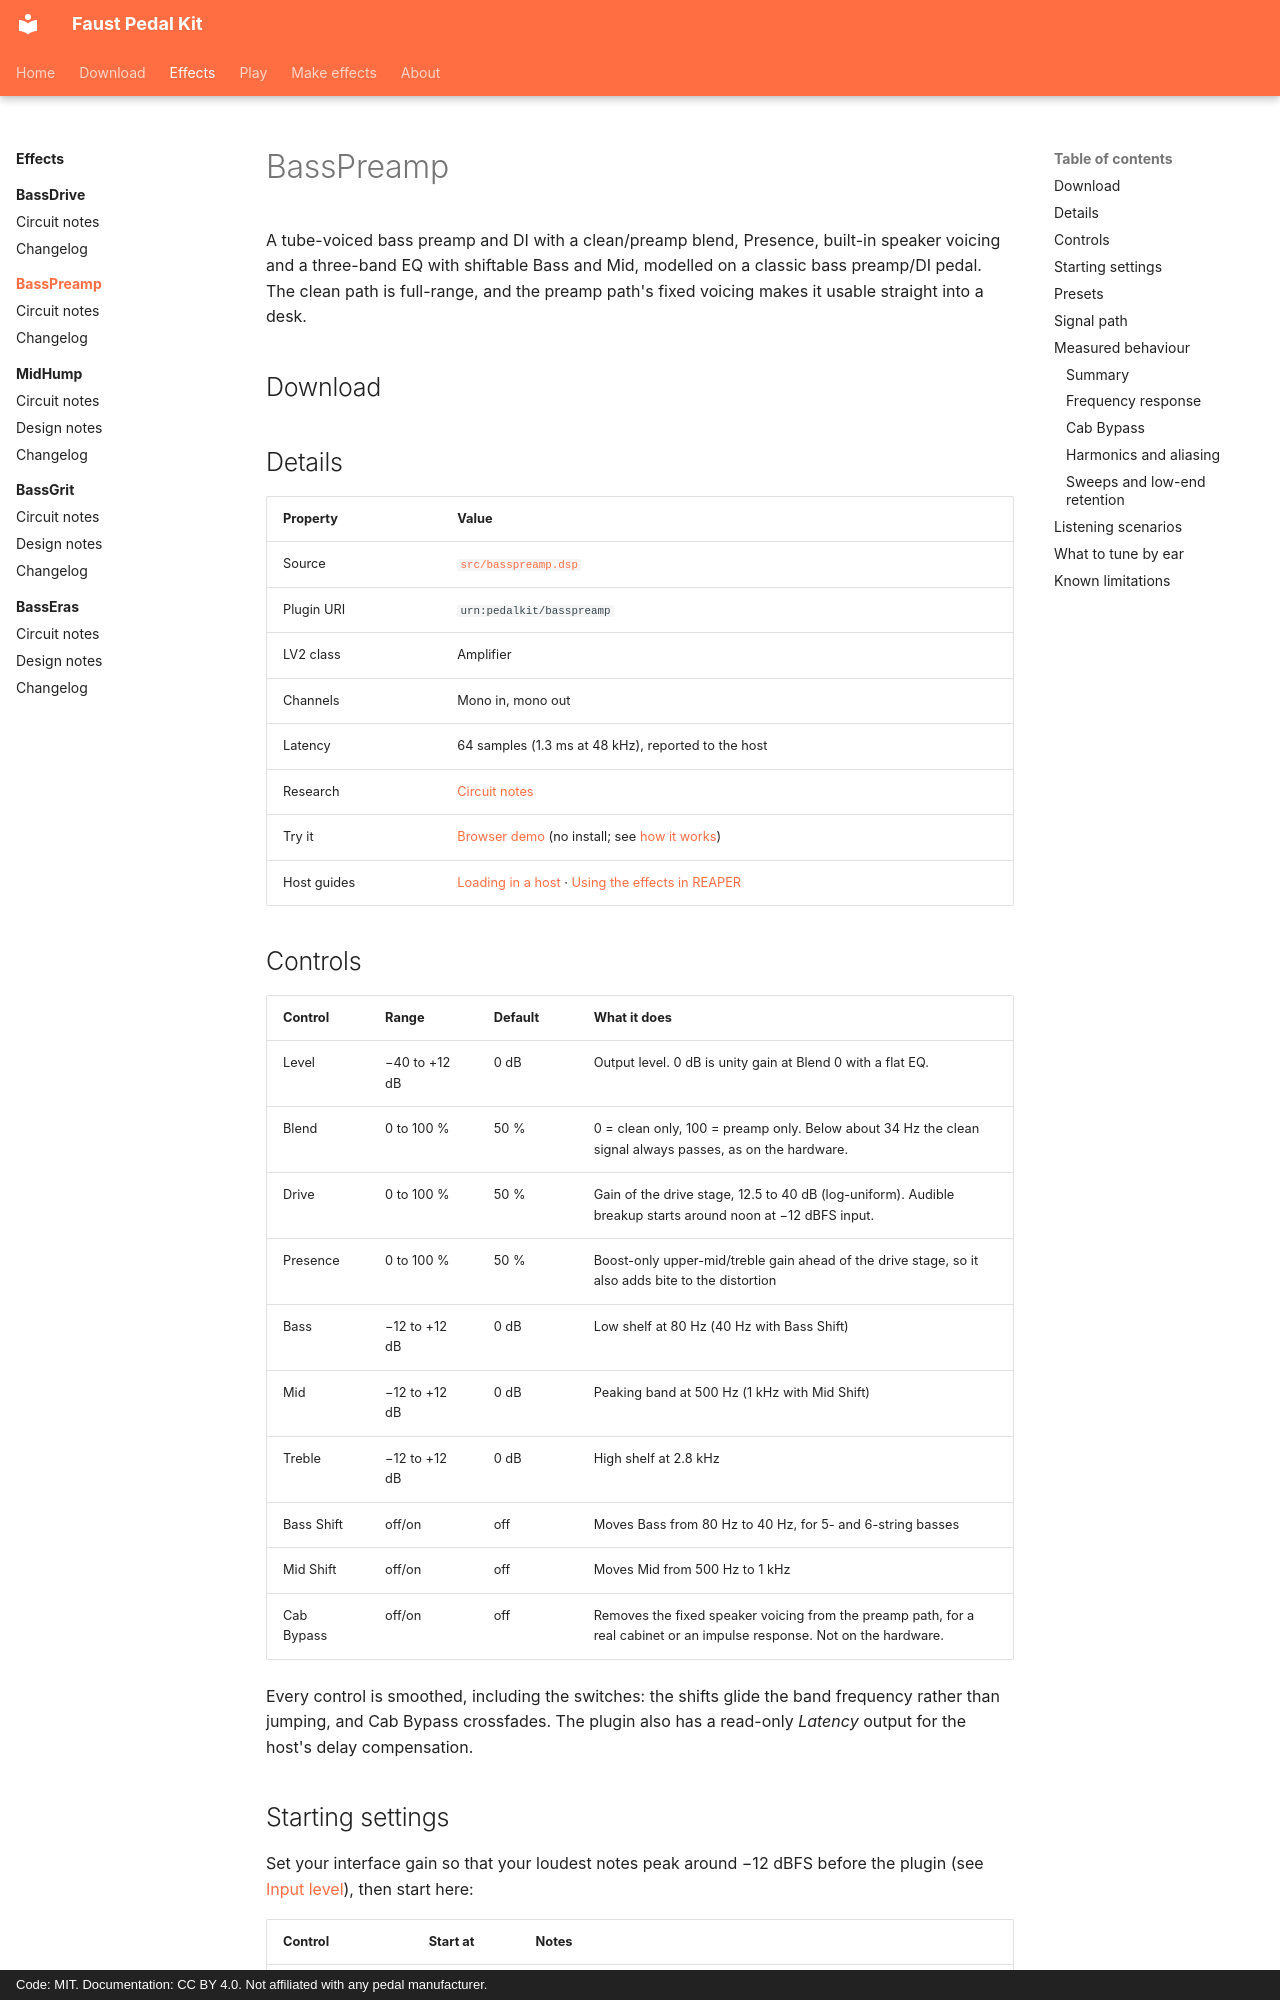

repository: Joe-Heffer/faust-pedalkit · page: basspreamp/index.html · generator: mkdocs · copyright: Code: MIT. Documentation: CC BY 4.0. Not affiliated with any pedal manufacturer.

# BassPreamp

A tube-voiced bass preamp and DI with a clean/preamp blend, Presence, built-in speaker voicing and a three-band EQ with shiftable Bass and Mid, modelled on a classic bass preamp/DI pedal. The clean path is full-range, and the preamp path's fixed voicing makes it usable straight into a desk.

## Download

<!-- downloads:basspreamp -->

## Details

| Property | Value |
|---|---|
| Source | [`src/basspreamp.dsp`](https://github.com/Joe-Heffer/faust-pedalkit/blob/main/src/basspreamp.dsp) |
| Plugin URI | `urn:pedalkit/basspreamp` |
| LV2 class | Amplifier |
| Channels | Mono in, mono out |
| Latency | 64 samples (1.3 ms at 48 kHz), reported to the host |
| Research | [Circuit notes](circuit-notes.md) |
| Try it | [Browser demo](../demo/index.html) (no install; see [how it works](../usage/browser.md)) |
| Host guides | [Loading in a host](../usage/hosts.md) · [Using the effects in REAPER](../usage/reaper.md) |

## Controls

| Control | Range | Default | What it does |
|---|---|---|---|
| Level | −40 to +12 dB | 0 dB | Output level. 0 dB is unity gain at Blend 0 with a flat EQ. |
| Blend | 0 to 100 % | 50 % | 0 = clean only, 100 = preamp only. Below about 34 Hz the clean signal always passes, as on the hardware. |
| Drive | 0 to 100 % | 50 % | Gain of the drive stage, 12.5 to 40 dB (log-uniform). Audible breakup starts around noon at −12 dBFS input. |
| Presence | 0 to 100 % | 50 % | Boost-only upper-mid/treble gain ahead of the drive stage, so it also adds bite to the distortion |
| Bass | −12 to +12 dB | 0 dB | Low shelf at 80 Hz (40 Hz with Bass Shift) |
| Mid | −12 to +12 dB | 0 dB | Peaking band at 500 Hz (1 kHz with Mid Shift) |
| Treble | −12 to +12 dB | 0 dB | High shelf at 2.8 kHz |
| Bass Shift | off/on | off | Moves Bass from 80 Hz to 40 Hz, for 5- and 6-string basses |
| Mid Shift | off/on | off | Moves Mid from 500 Hz to 1 kHz |
| Cab Bypass | off/on | off | Removes the fixed speaker voicing from the preamp path, for a real cabinet or an impulse response. Not on the hardware. |

Every control is smoothed, including the switches: the shifts glide the band frequency rather than jumping, and Cab Bypass crossfades. The plugin also has a read-only *Latency* output for the host's delay compensation.

## Starting settings

Set your interface gain so that your loudest notes peak around −12 dBFS before the plugin (see [Input level](../usage/hosts.md#input-level)), then start here:

| Control | Start at | Notes |
|---|---|---|
| Level | 0 dB | Unity gain at Blend 0 with a flat EQ |
| Blend | 50 % | 0 is clean only, 100 is preamp only |
| Drive | 50 % | Light, odd-order breakup. Raise it for grit |
| Presence | 50 % | Adds bite ahead of the clipping, so it also affects the distortion |
| Bass, Mid, Treble | 0 dB | Flat |
| Bass Shift | off | Turn on for a 40 Hz shelf, for 5- and 6-string basses |
| Mid Shift | off | Turn on to move the mid band from 500 Hz to 1 kHz |
| Cab Bypass | off | Turn on when the preamp feeds a bass cabinet or an impulse response |

- For a clean low end with some grit on top, keep Blend around 30–50 % and raise Drive.
- If the top end goes hollow around 2.5 kHz at mid Blend and high Drive, the clean and driven paths are cancelling. This is a property of the modelled blend circuit. Move Blend or reduce Drive.
- The output never exceeds −0.1 dBFS, because of the built-in safety limiter. If it sounds squashed, lower Level.
